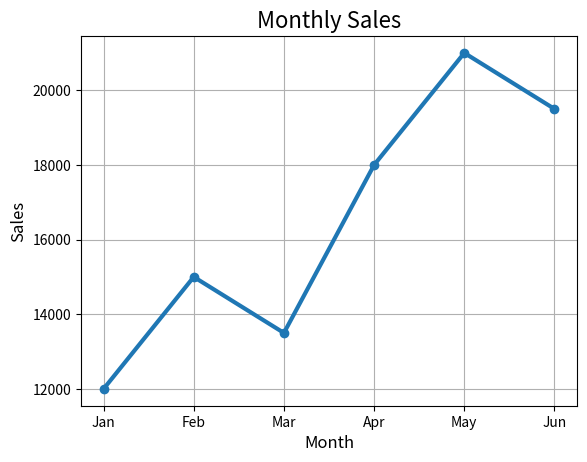
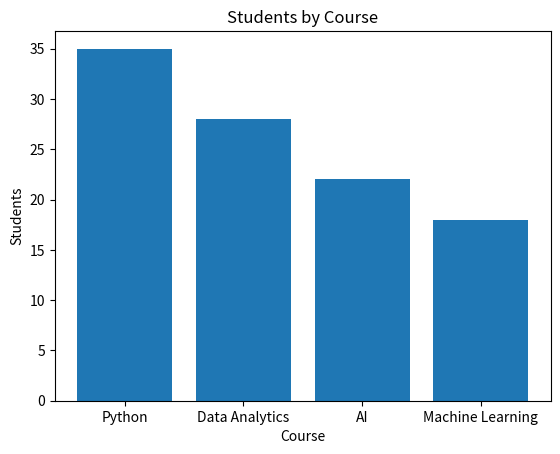
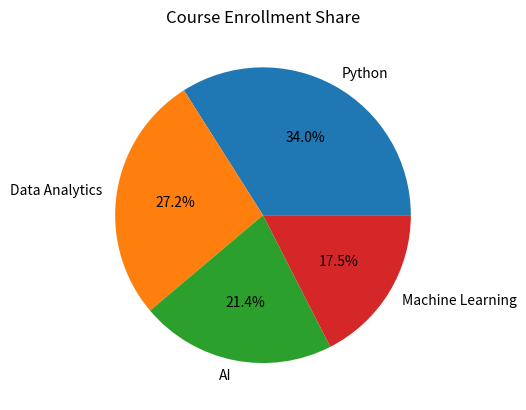
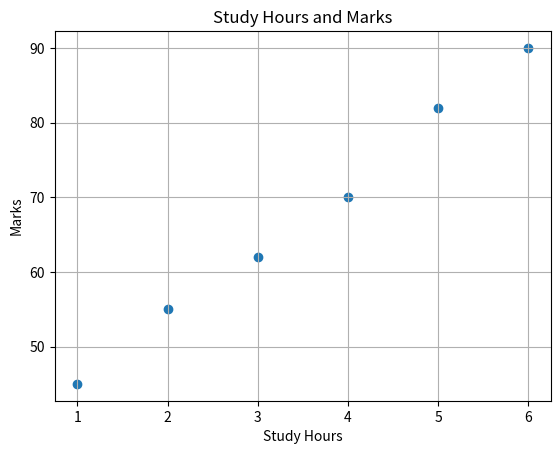
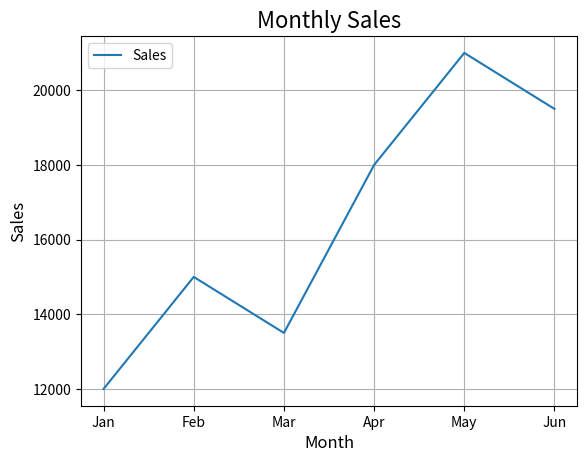
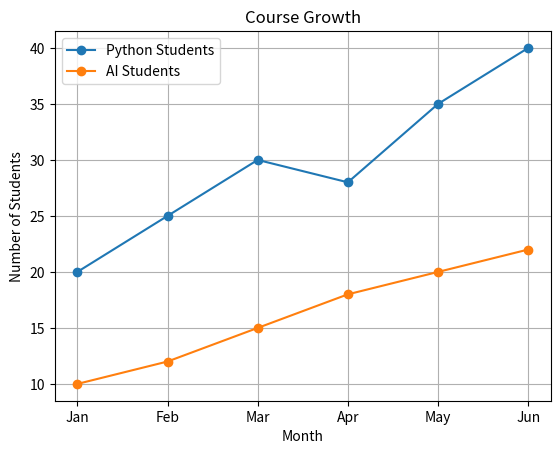
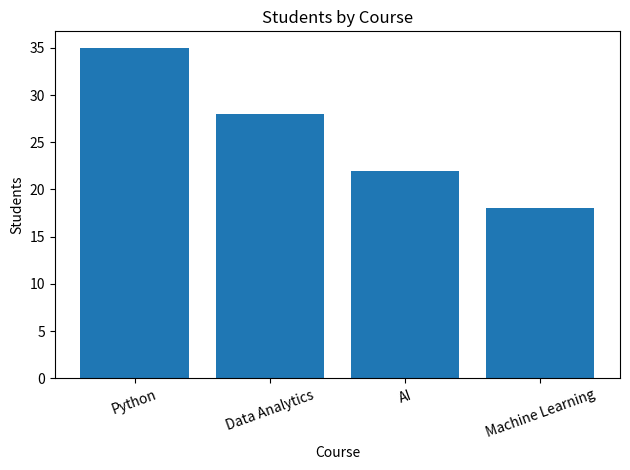

These charts were generated, in order, by the following Python code:
import matplotlib.pyplot as plt
# Use this data:

months = ["Jan", "Feb", "Mar", "Apr", "May", "Jun"]
monthly_sales = [12000, 15000, 13500, 18000, 21000, 19500]
courses = ["Python", "Data Analytics", "AI", "Machine Learning"]
students = [35, 28, 22, 18]

## Questions

### Question 1: Line Chart

# Create a line chart of `months` and `monthly_sales`.

"""- Title: `Monthly Sales`
- X-axis label: `Month`
- Y-axis label: `Sales`
- Save as `monthly_sales_line.png`"""
plt.plot(months,monthly_sales,marker="o",linewidth=3)
plt.xlabel("Month",fontsize=12)
plt.ylabel("Sales",fontsize=12)
plt.title("Monthly Sales", fontsize=16,style="italic")
plt.savefig("monthly_sales_line.png")
plt.grid()
plt.close()

### Question 2: Bar Chart

"""Create a bar chart of `courses` and `students`.

- Title: `Students by Course`
- X-axis label: `Course`
- Y-axis label: `Students`
- Save as `students_by_course_bar.png`"""
plt.bar(courses,students)
plt.xlabel("Course")
plt.ylabel("Students")
plt.title("Students by Course")
plt.savefig("students_by_course_bar.png")
plt.close()

### Question 3: Pie Chart

"""Create a pie chart of `courses` and `students`.

- Title: `Course Enrollment Share`
- Display percentage labels using `autopct`
- Save as `course_enrollment_pie.png`"""
plt.pie(students,labels=courses,autopct="%1.1f%%")
plt.title("Course Enrollment Share")
plt.savefig("course_enrollment_pie.png")
plt.close()

### Question 4: Scatter Plot

#Use these values to create a scatter plot:

study_hours = [1, 2, 3, 4, 5, 6]
marks = [45, 55, 62, 70, 82, 90]

"""- Title: `Study Hours and Marks`
- X-axis label: `Study Hours`
- Y-axis label: `Marks`
- Save as `study_hours_scatter.png`"""
plt.scatter(study_hours,marks)
plt.title("Study Hours and Marks")
plt.xlabel("Study Hours")
plt.ylabel("Marks")
plt.savefig("study_hours_scatter.png")
plt.grid()
plt.close()

### Question 5: Add Grid and Legend

# Create a line chart for the monthly sales data. Add a grid and a legend named `Sales`.
plt.plot(months,monthly_sales,label="Sales")
plt.xlabel("Month",fontsize=12)
plt.ylabel("Sales",fontsize=12)
plt.title("Monthly Sales", fontsize=16,style="italic")
plt.savefig("monthly_sales_line.png")
plt.grid()
plt.legend()
plt.close()

### Question 6: Compare Two Lines

# Use these values:

python_students = [20, 25, 30, 28, 35, 40]
ai_students = [10, 12, 15, 18, 20, 22]

# Plot both lines against `months`, add a legend, title, and axis labels. Save as `course_growth.png`.
plt.plot(months, python_students, marker="o", label="Python Students")
plt.plot(months, ai_students, marker="o", label="AI Students")
plt.title("Course Growth")
plt.xlabel("Month")
plt.ylabel("Number of Students")
plt.legend()
plt.grid(True)
plt.savefig("course_growth.png")
plt.close()


### Question 7: Chart Readability

# For the bar chart from Question 2, rotate the course labels by 20 degrees and use `plt.tight_layout()` before saving.
plt.bar(courses, students)
plt.title("Students by Course")
plt.xlabel("Course")
plt.ylabel("Students")
plt.xticks(rotation=20)   # Rotate labels by 20 degrees
plt.tight_layout()        # Adjust spacing before saving
plt.savefig("students_by_course_bar_readable.png")
plt.close()

### Question 8: Reflection Comment

# Add a Python comment at the bottom of `solution.py` that explains which chart is best for comparing courses and why.
# Bar chart is best for comparing courses because whwn we have to compare between different category it shows the difference clearly.
